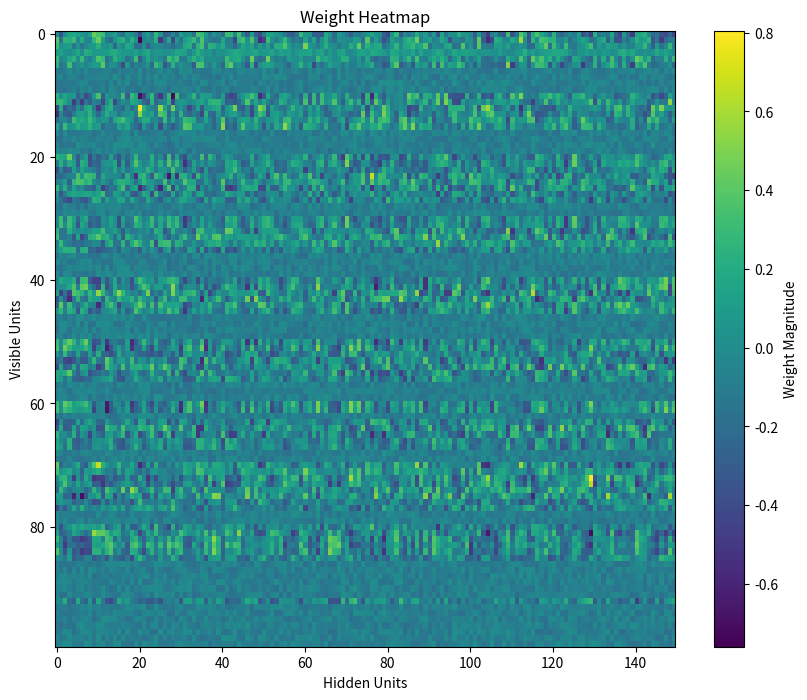
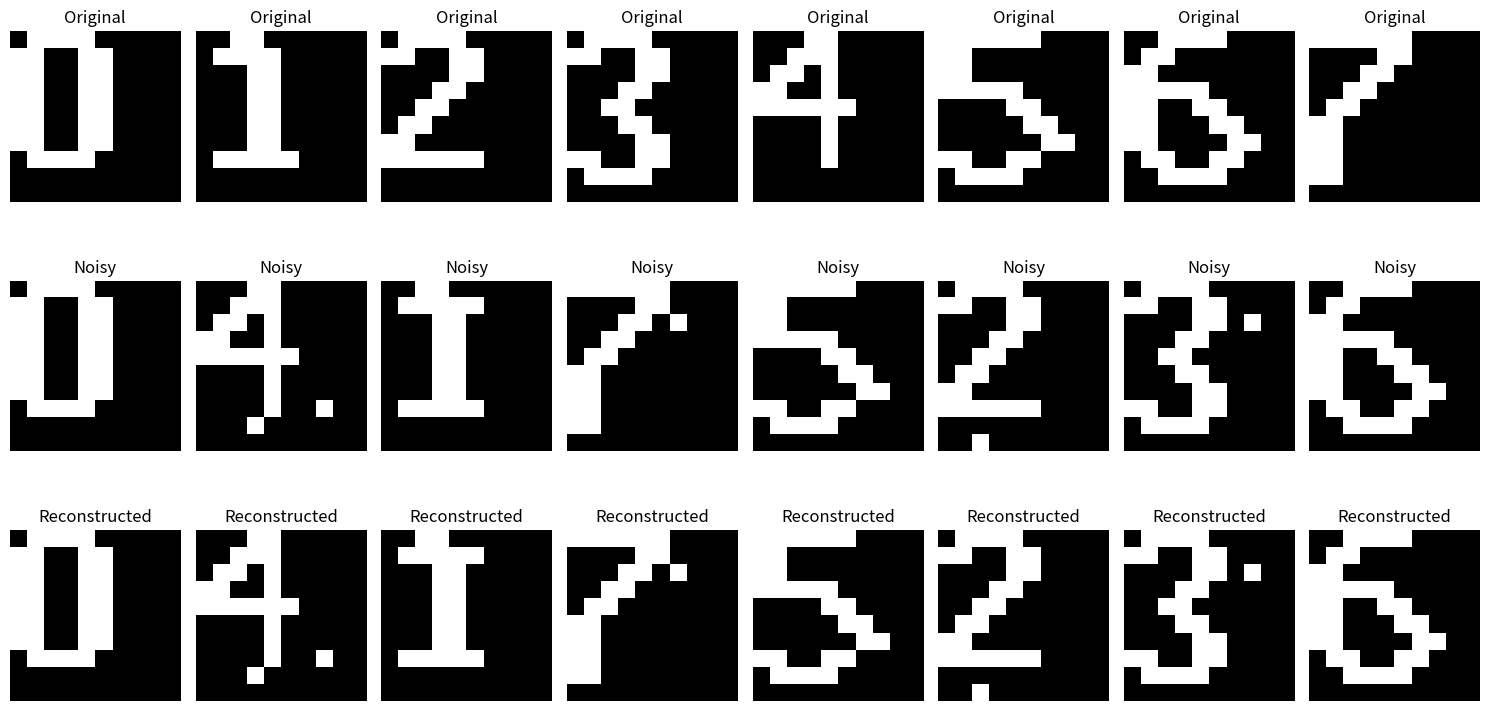

Write the Python code that produced these figures, in order.
import time
import logging
import numpy as np
import matplotlib.pyplot as plt
from argparse import ArgumentParser

logging.basicConfig(level=logging.INFO)
logger = logging.getLogger("")
formatter = logging.Formatter('%(message)s')

class RestrictedBoltzmannMachine:
    def __init__(self, n_visible, n_hidden, learning_rate=0.1, n_epochs=1000,
                 batch_size=10, decay_rate=0.99, activation='sigmoid',
                 regularization='normal', reg_lambda=0.001):
        self.n_visible = n_visible
        self.n_hidden = n_hidden
        self.learning_rate = learning_rate
        self.n_epochs = n_epochs
        self.batch_size = batch_size
        self.decay_rate = decay_rate

        self.activation_fn = {
            'relu': self.relu,
            'leaky': self.leaky_relu,
            'sigmoid': self.sigmoid,
            'tanh': self.tanh,
        }
        self.activation = self.activation_fn[activation]

        regularization_fn = {
            'normal': np.vectorize(lambda x: 0),
            'l1': np.vectorize(lambda x: np.abs(x)),
            'l2': np.vectorize(lambda x: x**2),
        }
        self.regularization = regularization_fn[regularization]
        self.reg_lambda = reg_lambda

        # Initialize weights and biases
        self.weights = np.random.uniform(-0.1, 0.1, (n_visible, n_hidden))
        self.visible_bias = np.zeros(n_visible)
        self.hidden_bias = np.zeros(n_hidden)

    def relu(self, x):
        """ReLU activation function."""
        return np.maximum(x, 0)
    
    def leaky_relu(self, x, a=0.01):
        """Leaky ReLU activation function"""
        internal_func = np.vectorize(lambda val: val if val > 0 else a*val)
        return internal_func(x)

    def sigmoid(self, x):
        """Sigmoid activation function."""
        return 1 / (1 + np.exp(-x))
    
    def tanh(self, x):
        """Tanh activation function."""
        return np.tanh(x)

    def sample_probabilities(self, probs):
        """Sample binary states based on probabilities."""
        return (np.random.rand(*probs.shape) < probs).astype(np.float32)

    def contrastive_divergence(self, data):
        """Perform one step of contrastive divergence (CD or PCD) with sigmoid activation."""
        # Positive phase
        pos_hidden_activations = np.dot(data, self.weights) + self.hidden_bias
        pos_hidden_probs = self.sigmoid(pos_hidden_activations)
        pos_hidden_states = self.sample_probabilities(pos_hidden_probs)
        pos_associations = np.dot(data.T, pos_hidden_probs)

        # Negative phase
        neg_visible_activations = np.dot(pos_hidden_states, self.weights.T) + self.visible_bias
        neg_visible_probs = self.sigmoid(neg_visible_activations)
        neg_hidden_activations = np.dot(neg_visible_probs, self.weights) + self.hidden_bias
        neg_hidden_probs = self.sigmoid(neg_hidden_activations)
        neg_associations = np.dot(neg_visible_probs.T, neg_hidden_probs)

        # Update weights and biases
        self.weights += self.learning_rate * ((pos_associations - neg_associations) / data.shape[0] - self.reg_lambda * self.weights)
        self.visible_bias += self.learning_rate * np.mean(data - neg_visible_probs, axis=0)
        self.hidden_bias += self.learning_rate * np.mean(pos_hidden_probs - neg_hidden_probs, axis=0)

    def train(self, data):
        """Train the RBM using the provided data."""
        total_times = []
        errors = []
        for epoch in range(self.n_epochs):
            np.random.shuffle(data)
            start_time = time.time()
            for i in range(0, data.shape[0], self.batch_size):
                batch = data[i:i + self.batch_size]
                self.contrastive_divergence(batch)

            elapsed_time = time.time() - start_time
            error = np.mean((data - self.reconstruct(data)) ** 2)

            error += self.reg_lambda * np.sum(self.regularization(self.weights))

            total_times.append(elapsed_time)
            errors.append(error)

            # Apply learning rate decay
            self.learning_rate *= self.decay_rate

            # Calculate reconstruction error
            if (epoch + 1) % 100 == 0:
                logger.info(f"Epoch {epoch + 1}/{self.n_epochs}, Reconstruction Error: {error:.4f}, Elapsed Time: {elapsed_time:.4f}")

        logger.info(f"Average Error: {np.mean(errors)} Average Epoch Time: {np.mean(total_times)}")

    def reconstruct(self, data):
        """Reconstruct visible units from hidden units."""
        hidden_probs = self.activation(np.dot(data, self.weights) + self.hidden_bias)
        visible_probs = self.activation(np.dot(hidden_probs, self.weights.T) + self.visible_bias)
        return visible_probs

    def visualize_weights(self):
        """Visualize weights as a heatmap."""
        plt.figure(figsize=(10, 8))
        plt.imshow(self.weights, cmap='viridis', aspect='auto')
        plt.colorbar(label="Weight Magnitude")
        plt.title("Weight Heatmap")
        plt.xlabel("Hidden Units")
        plt.ylabel("Visible Units")
        plt.show()

def generate_numerals():
    """Generate 10x10 binary arrays representing the digits 0-7."""
    numerals = [
        # Digit 0
        np.array([
            [0, 1, 1, 1, 1, 0, 0, 0, 0, 0],
            [1, 1, 0, 0, 1, 1, 0, 0, 0, 0],
            [1, 1, 0, 0, 1, 1, 0, 0, 0, 0],
            [1, 1, 0, 0, 1, 1, 0, 0, 0, 0],
            [1, 1, 0, 0, 1, 1, 0, 0, 0, 0],
            [1, 1, 0, 0, 1, 1, 0, 0, 0, 0],
            [1, 1, 0, 0, 1, 1, 0, 0, 0, 0],
            [0, 1, 1, 1, 1, 0, 0, 0, 0, 0],
            [0, 0, 0, 0, 0, 0, 0, 0, 0, 0],
            [0, 0, 0, 0, 0, 0, 0, 0, 0, 0],
        ]),
        # Digit 1
        np.array([
            [0, 0, 1, 1, 0, 0, 0, 0, 0, 0],
            [0, 1, 1, 1, 1, 0, 0, 0, 0, 0],
            [0, 0, 0, 1, 1, 0, 0, 0, 0, 0],
            [0, 0, 0, 1, 1, 0, 0, 0, 0, 0],
            [0, 0, 0, 1, 1, 0, 0, 0, 0, 0],
            [0, 0, 0, 1, 1, 0, 0, 0, 0, 0],
            [0, 0, 0, 1, 1, 0, 0, 0, 0, 0],
            [0, 1, 1, 1, 1, 1, 0, 0, 0, 0],
            [0, 0, 0, 0, 0, 0, 0, 0, 0, 0],
            [0, 0, 0, 0, 0, 0, 0, 0, 0, 0],
        ]),
        # Digit 2
        np.array([
            [0, 1, 1, 1, 1, 0, 0, 0, 0, 0],
            [1, 1, 0, 0, 1, 1, 0, 0, 0, 0],
            [0, 0, 0, 0, 1, 1, 0, 0, 0, 0],
            [0, 0, 0, 1, 1, 0, 0, 0, 0, 0],
            [0, 0, 1, 1, 0, 0, 0, 0, 0, 0],
            [0, 1, 1, 0, 0, 0, 0, 0, 0, 0],
            [1, 1, 0, 0, 0, 0, 0, 0, 0, 0],
            [1, 1, 1, 1, 1, 1, 0, 0, 0, 0],
            [0, 0, 0, 0, 0, 0, 0, 0, 0, 0],
            [0, 0, 0, 0, 0, 0, 0, 0, 0, 0],
        ]),
        # Digit 3
        np.array([
            [0, 1, 1, 1, 1, 0, 0, 0, 0, 0],
            [1, 1, 0, 0, 1, 1, 0, 0, 0, 0],
            [0, 0, 0, 0, 1, 1, 0, 0, 0, 0],
            [0, 0, 0, 1, 1, 0, 0, 0, 0, 0],
            [0, 0, 1, 1, 0, 0, 0, 0, 0, 0],
            [0, 0, 0, 1, 1, 0, 0, 0, 0, 0],
            [0, 0, 0, 0, 1, 1, 0, 0, 0, 0],
            [1, 1, 0, 0, 1, 1, 0, 0, 0, 0],
            [0, 1, 1, 1, 1, 0, 0, 0, 0, 0],
            [0, 0, 0, 0, 0, 0, 0, 0, 0, 0],
        ]),
        # Digit 4
        np.array([
            [0, 0, 0, 1, 1, 0, 0, 0, 0, 0],
            [0, 0, 1, 1, 1, 0, 0, 0, 0, 0],
            [0, 1, 1, 0, 1, 0, 0, 0, 0, 0],
            [1, 1, 0, 0, 1, 0, 0, 0, 0, 0],
            [1, 1, 1, 1, 1, 1, 0, 0, 0, 0],
            [0, 0, 0, 0, 1, 0, 0, 0, 0, 0],
            [0, 0, 0, 0, 1, 0, 0, 0, 0, 0],
            [0, 0, 0, 0, 1, 0, 0, 0, 0, 0],
            [0, 0, 0, 0, 0, 0, 0, 0, 0, 0],
            [0, 0, 0, 0, 0, 0, 0, 0, 0, 0],
        ]),
        # Digit 5
        np.array([
            [1, 1, 1, 1, 1, 1, 0, 0, 0, 0],
            [1, 1, 0, 0, 0, 0, 0, 0, 0, 0],
            [1, 1, 0, 0, 0, 0, 0, 0, 0, 0],
            [1, 1, 1, 1, 1, 0, 0, 0, 0, 0],
            [0, 0, 0, 0, 1, 1, 0, 0, 0, 0],
            [0, 0, 0, 0, 0, 1, 1, 0, 0, 0],
            [0, 0, 0, 0, 0, 0, 1, 1, 0, 0],
            [1, 1, 0, 0, 1, 1, 0, 0, 0, 0],
            [0, 1, 1, 1, 1, 0, 0, 0, 0, 0],
            [0, 0, 0, 0, 0, 0, 0, 0, 0, 0],
        ]),
        # Digit 6
        np.array([
            [0, 0, 1, 1, 1, 1, 0, 0, 0, 0],
            [0, 1, 1, 0, 0, 0, 0, 0, 0, 0],
            [1, 1, 0, 0, 0, 0, 0, 0, 0, 0],
            [1, 1, 1, 1, 1, 0, 0, 0, 0, 0],
            [1, 1, 0, 0, 1, 1, 0, 0, 0, 0],
            [1, 1, 0, 0, 0, 1, 1, 0, 0, 0],
            [1, 1, 0, 0, 0, 0, 1, 1, 0, 0],
            [0, 1, 1, 0, 0, 1, 1, 0, 0, 0],
            [0, 0, 1, 1, 1, 1, 0, 0, 0, 0],
            [0, 0, 0, 0, 0, 0, 0, 0, 0, 0],
        ]),
        # Digit 7
        np.array([
            [1, 1, 1, 1, 1, 1, 0, 0, 0, 0],
            [0, 0, 0, 0, 1, 1, 0, 0, 0, 0],
            [0, 0, 0, 1, 1, 0, 0, 0, 0, 0],
            [0, 0, 1, 1, 0, 0, 0, 0, 0, 0],
            [0, 1, 1, 0, 0, 0, 0, 0, 0, 0],
            [1, 1, 0, 0, 0, 0, 0, 0, 0, 0],
            [1, 1, 0, 0, 0, 0, 0, 0, 0, 0],
            [1, 1, 0, 0, 0, 0, 0, 0, 0, 0],
            [1, 1, 0, 0, 0, 0, 0, 0, 0, 0],
            [0, 0, 0, 0, 0, 0, 0, 0, 0, 0],
        ]),
    ]

    # Flatten each 10x10 array into a 1D array of size 100
    flattened_numerals = [numeral.flatten() for numeral in numerals]
    return np.array(flattened_numerals)

def add_custom_noise(data, noise_level=0.2):
    noisy_data = data.copy()
    noise = np.random.binomial(1, noise_level, data.shape)
    noisy_data = np.abs(noisy_data - noise)  # Flip bits based on noise
    return noisy_data

# Function to binarize the reconstructed data to ensure black and white output
def binarize_data(data, threshold=0.5):
    """Convert probabilities to binary values (0 or 1) based on a threshold."""
    return (data >= threshold).astype(np.float32)

# Function to calculate reconstruction error
def calculate_reconstruction_error(original, reconstructed):
    """Calculate the mean squared error between original and reconstructed data."""
    return np.mean((original - reconstructed) ** 2)

# Function to calculate Hamming distance
def hamming_distance(a, b):
    """Calculate the Hamming distance between two binary arrays."""
    return np.sum(a != b)

if __name__ == "__main__":
    parser = ArgumentParser()

    parser.add_argument('--n_visible', type=int, default=100)
    parser.add_argument('--n_hidden', type=int, default=150)
    parser.add_argument('--learning_rate', type=float, default=0.1)
    parser.add_argument('--n_epochs', type=int, default=1000)
    parser.add_argument('--batch_size', type=int, default=4)
    parser.add_argument('-o', '--output', default=None, type=str, help="Output for the metrics")
    parser.add_argument('--activation', default='sigmoid', choices=['relu', 'leaky', 'sigmoid', 'tanh'])
    parser.add_argument('--regularization', default='normal', choices=['normal', 'l1', 'l2'])
    parser.add_argument('--reg_lambda', default=0.001, type=float)

    opts = parser.parse_args()

    if opts.output is not None:
        fileHandler = logging.FileHandler(opts.output)
        fileHandler.setFormatter(formatter)
        logger.addHandler(fileHandler)


    data = generate_numerals()
    logger.info(f"Shape of data: {data.shape}")  # Should print (8, 100)

    noisy_data = add_custom_noise(data, noise_level=0.01)  # Reduced noise level
    logger.info(f"Shape of noisy data: {noisy_data.shape}")  # Should also be (8, 100)

    # Initialize and train RBM with updated parameters
    rbm = RestrictedBoltzmannMachine(
        n_visible=opts.n_visible,
        n_hidden=opts.n_hidden,
        learning_rate=opts.learning_rate,
        n_epochs=opts.n_epochs,
        batch_size=opts.batch_size,
        activation=opts.activation,
        regularization=opts.regularization,
        reg_lambda=opts.reg_lambda
    )
    rbm.train(noisy_data)
    rbm.visualize_weights()

    # Visualize original, noisy, and reconstructed data
    reconstructed_data = rbm.reconstruct(noisy_data)
    reconstructed_data = binarize_data(reconstructed_data)

    fig, axes = plt.subplots(3, 8, figsize=(15, 8))
    for i in range(8):
        axes[0, i].imshow(data[i].reshape(10, 10), cmap='gray')
        axes[0, i].set_title("Original")
        axes[0, i].axis('off')

        axes[1, i].imshow(noisy_data[i].reshape(10, 10), cmap='gray')
        axes[1, i].set_title("Noisy")
        axes[1, i].axis('off')

        axes[2, i].imshow(reconstructed_data[i].reshape(10, 10), cmap='gray')
        axes[2, i].set_title("Reconstructed")
        axes[2, i].axis('off')

    plt.tight_layout()
    plt.show()

    # Calculate and display reconstruction error
    reconstruction_error = calculate_reconstruction_error(data, reconstructed_data)
    logger.info(f"Reconstruction Error: {reconstruction_error:.4f}")

    # Evaluate accuracy using Hamming distance
    threshold = 30  # decreased threshold
    correct_reconstructions = 0
    for i in range(len(data)):
        distance = hamming_distance(data[i], reconstructed_data[i])
        if distance <= threshold:
            correct_reconstructions += 1

    accuracy = correct_reconstructions / len(data) * 100
    logger.info(f"Accuracy: {accuracy:.2f}%")

    for i in range(len(data)):
        error = np.mean((data[i] - reconstructed_data[i]) ** 2)
        logger.info(f"Reconstruction error for sample {i}: {error:.4f}")

    for i in range(len(data)):
        logger.info(f"Original index {i}:")
        logger.info(f"Original:\n{data[i].reshape(10, 10)}")
        logger.info(f"Noisy:\n{noisy_data[i].reshape(10, 10)}")
        logger.info(f"Reconstructed:\n{reconstructed_data[i].reshape(10, 10)}")
